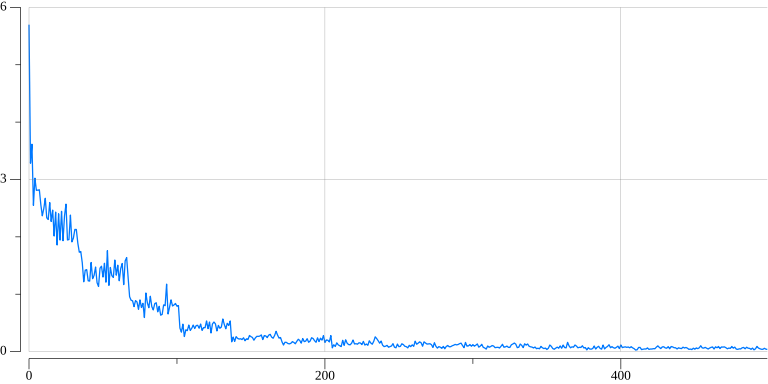

Values plotted in this chart, from the file beside it:
0, 5.6987
1, 3.284
2, 3.614
3, 2.549
4, 3.022
5, 2.811
6, 2.814
7, 2.82
8, 2.558
9, 2.368
10, 2.493
11, 2.671
12, 2.332
13, 2.303
14, 2.597
15, 2.269
16, 2.465
17, 2.015
18, 2.43
19, 1.859
20, 2.401
21, 1.944
22, 2.444
23, 1.933
24, 2.366
25, 2.569
26, 1.946
27, 1.953
28, 2.378
29, 1.913
30, 1.978
31, 2.129
32, 2.128
33, 1.889
34, 1.732
35, 1.744
36, 1.549
37, 1.218
38, 1.419
39, 1.428
40, 1.233
41, 1.229
42, 1.552
43, 1.271
44, 1.329
45, 1.472
46, 1.201
47, 1.136
48, 1.454
49, 1.488
50, 1.3
51, 1.538
52, 1.21
53, 1.758
54, 1.155
55, 1.466
56, 1.322
57, 1.293
58, 1.595
59, 1.332
60, 1.505
... 439 more rows
